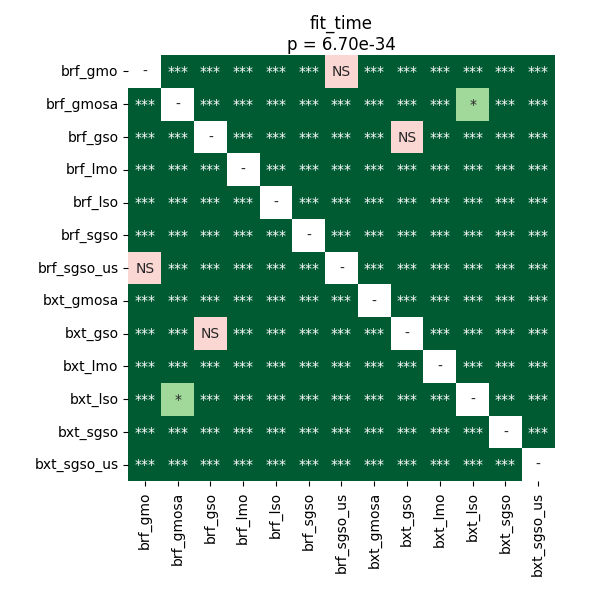

Data behind this chart, as committed beside it:
	brf_gmo	brf_gmosa	brf_gso	brf_lmo	brf_lso	brf_sgso	brf_sgso_us	bxt_gmosa	bxt_gso	bxt_lmo	bxt_lso	bxt_sgso	bxt_sgso_us
brf_gmo	1.0	3.216717694256757e-05	3.216717694256757e-05	3.216717694256757e-05	3.216717694256757e-05	3.216717694256757e-05	0.6404	3.216717694256757e-05	3.216717694256757e-05	3.216717694256757e-05	3.216717694256757e-05	3.216717694256757e-05	3.216717694256757e-05
brf_gmosa	3.216717694256757e-05	1.0	3.216717694256757e-05	3.216717694256757e-05	3.216717694256757e-05	3.216717694256757e-05	3.216717694256757e-05	3.216717694256757e-05	3.216717694256757e-05	3.216717694256757e-05	0.01873	3.216717694256757e-05	3.216717694256757e-05
brf_gso	3.216717694256757e-05	3.216717694256757e-05	1.0	3.216717694256757e-05	3.216717694256757e-05	3.216717694256757e-05	3.216717694256757e-05	3.216717694256757e-05	0.7436	3.216717694256757e-05	3.216717694256757e-05	3.216717694256757e-05	3.216717694256757e-05
brf_lmo	3.216717694256757e-05	3.216717694256757e-05	3.216717694256757e-05	1.0	3.216717694256757e-05	3.216717694256757e-05	3.216717694256757e-05	3.216717694256757e-05	3.216717694256757e-05	3.216717694256757e-05	3.216717694256757e-05	3.216717694256757e-05	3.216717694256757e-05
brf_lso	3.216717694256757e-05	3.216717694256757e-05	3.216717694256757e-05	3.216717694256757e-05	1.0	3.216717694256757e-05	3.216717694256757e-05	6.34765625e-05	3.216717694256757e-05	3.216717694256757e-05	3.216717694256757e-05	3.216717694256757e-05	3.216717694256757e-05
brf_sgso	3.216717694256757e-05	3.216717694256757e-05	3.216717694256757e-05	3.216717694256757e-05	3.216717694256757e-05	1.0	3.216717694256757e-05	3.216717694256757e-05	3.216717694256757e-05	3.216717694256757e-05	3.216717694256757e-05	3.216717694256757e-05	3.216717694256757e-05
brf_sgso_us	0.6404	3.216717694256757e-05	3.216717694256757e-05	3.216717694256757e-05	3.216717694256757e-05	3.216717694256757e-05	1.0	3.216717694256757e-05	3.216717694256757e-05	3.216717694256757e-05	3.216717694256757e-05	3.216717694256757e-05	3.216717694256757e-05
bxt_gmosa	3.216717694256757e-05	3.216717694256757e-05	3.216717694256757e-05	3.216717694256757e-05	6.34765625e-05	3.216717694256757e-05	3.216717694256757e-05	1.0	3.216717694256757e-05	3.216717694256757e-05	3.216717694256757e-05	3.216717694256757e-05	3.216717694256757e-05
bxt_gso	3.216717694256757e-05	3.216717694256757e-05	0.7436	3.216717694256757e-05	3.216717694256757e-05	3.216717694256757e-05	3.216717694256757e-05	3.216717694256757e-05	1.0	3.216717694256757e-05	3.216717694256757e-05	3.216717694256757e-05	3.216717694256757e-05
bxt_lmo	3.216717694256757e-05	3.216717694256757e-05	3.216717694256757e-05	3.216717694256757e-05	3.216717694256757e-05	3.216717694256757e-05	3.216717694256757e-05	3.216717694256757e-05	3.216717694256757e-05	1.0	3.216717694256757e-05	3.216717694256757e-05	3.216717694256757e-05
bxt_lso	3.216717694256757e-05	0.01873	3.216717694256757e-05	3.216717694256757e-05	3.216717694256757e-05	3.216717694256757e-05	3.216717694256757e-05	3.216717694256757e-05	3.216717694256757e-05	3.216717694256757e-05	1.0	3.216717694256757e-05	3.216717694256757e-05
bxt_sgso	3.216717694256757e-05	3.216717694256757e-05	3.216717694256757e-05	3.216717694256757e-05	3.216717694256757e-05	3.216717694256757e-05	3.216717694256757e-05	3.216717694256757e-05	3.216717694256757e-05	3.216717694256757e-05	3.216717694256757e-05	1.0	3.216717694256757e-05
bxt_sgso_us	3.216717694256757e-05	3.216717694256757e-05	3.216717694256757e-05	3.216717694256757e-05	3.216717694256757e-05	3.216717694256757e-05	3.216717694256757e-05	3.216717694256757e-05	3.216717694256757e-05	3.216717694256757e-05	3.216717694256757e-05	3.216717694256757e-05	1.0
